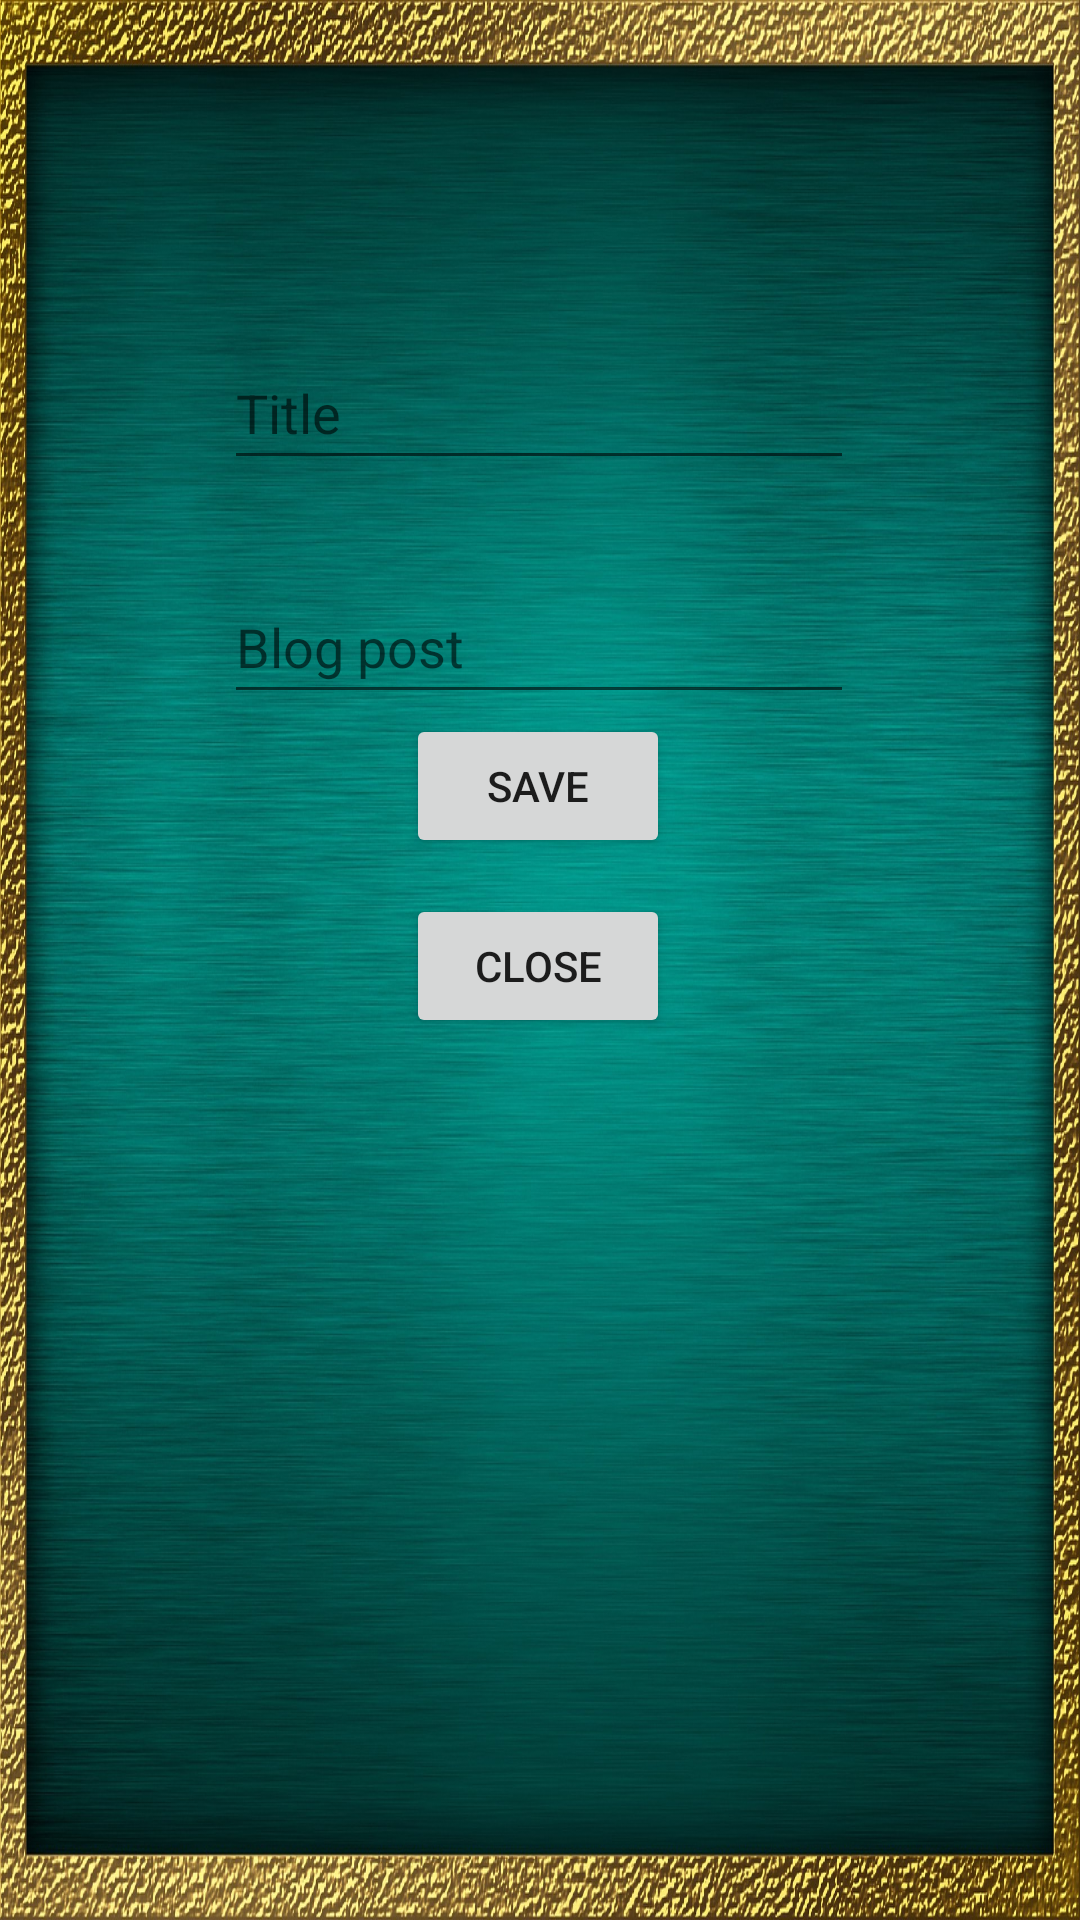

Produce the Android XML layout that renders to this screen, including the resource entries it uses.
<!-- AndroidManifest.xml: application theme Theme.Blog2 -->
<!-- res/layout/fragment_write_blog.xml -->
<?xml version="1.0" encoding="utf-8"?>
<FrameLayout xmlns:android="http://schemas.android.com/apk/res/android"
    xmlns:app="http://schemas.android.com/apk/res-auto"
    xmlns:tools="http://schemas.android.com/tools"
    android:layout_width="match_parent"
    android:layout_height="match_parent"
    android:background="@drawable/background_g815f4acf7_1920"
    tools:context=".WriteBlogFragment">


    <androidx.constraintlayout.widget.ConstraintLayout
        android:layout_width="match_parent"
        android:layout_height="610dp">


        <EditText
            android:id="@+id/tv_title"
            android:layout_width="wrap_content"
            android:layout_height="wrap_content"
            android:layout_marginTop="112dp"
            android:autofillHints=""
            android:ems="10"
            android:hint="@string/textTitle"
            android:inputType="textPersonName"
            android:minHeight="48dp"
            app:layout_constraintEnd_toEndOf="parent"
            app:layout_constraintHorizontal_bias="0.497"
            app:layout_constraintStart_toStartOf="parent"
            app:layout_constraintTop_toTopOf="parent" />

        <EditText
            android:id="@+id/tv_blogPost"
            android:layout_width="wrap_content"
            android:layout_height="wrap_content"
            android:layout_marginTop="30dp"
            android:layout_marginBottom="16dp"
            android:autofillHints="blog post"
            android:ems="10"
            android:hint="@string/text_blog_post"
            android:inputType="textPersonName"
            android:minHeight="48dp"
            app:layout_constraintBottom_toTopOf="@+id/btn_submitBlog"
            app:layout_constraintEnd_toEndOf="parent"
            app:layout_constraintHorizontal_bias="0.497"
            app:layout_constraintStart_toStartOf="parent"
            app:layout_constraintTop_toBottomOf="@+id/tv_title"
            app:layout_constraintVertical_bias="0.0" />

        <Button
            android:id="@+id/btn_submitBlog"
            android:layout_width="wrap_content"
            android:layout_height="wrap_content"
            android:layout_marginBottom="12dp"
            android:text="@string/save"
            app:layout_constraintBottom_toTopOf="@+id/btn_closeFragment"
            app:layout_constraintEnd_toEndOf="parent"
            app:layout_constraintHorizontal_bias="0.498"
            app:layout_constraintStart_toStartOf="parent" />

        <Button
            android:id="@+id/btn_closeFragment"
            android:layout_width="wrap_content"
            android:layout_height="wrap_content"
            android:layout_marginBottom="264dp"
            android:text="@string/close"
            app:layout_constraintBottom_toBottomOf="parent"
            app:layout_constraintEnd_toEndOf="parent"
            app:layout_constraintHorizontal_bias="0.498"
            app:layout_constraintStart_toStartOf="parent" />

    </androidx.constraintlayout.widget.ConstraintLayout>


</FrameLayout>
<!-- resources referenced by this layout -->
<resources>
  <!-- drawable background_g815f4acf7_1920: jpg bitmap (drawable-mdpi, 584890 bytes) -->
  <string name="close">close</string>
  <string name="save">save</string>
  <string name="textTitle">Title</string>
  <string name="text_blog_post">Blog post</string>
  <style name="Theme.Blog2" parent="Theme.MaterialComponents.DayNight.DarkActionBar">
          
          <item name="colorPrimary">@color/purple_500</item>
          <item name="colorPrimaryVariant">@color/purple_700</item>
          <item name="colorOnPrimary">@color/white</item>
          
          <item name="colorSecondary">@color/teal_200</item>
          <item name="colorSecondaryVariant">@color/teal_700</item>
          <item name="colorOnSecondary">@color/black</item>
          
          <item name="android:statusBarColor">?attr/colorPrimaryVariant</item>
          
      </style>
  <!-- not gathered from this repository: default colours our renderer supplied (Android Studio template values) -->
  <color name="purple_500">#FF6200EE</color>
  <color name="purple_700">#FF3700B3</color>
  <color name="teal_200">#FF03DAC5</color>
  <color name="teal_700">#FF018786</color>
  <color name="black">#FF000000</color>
  <color name="white">#FFFFFFFF</color>
</resources>
